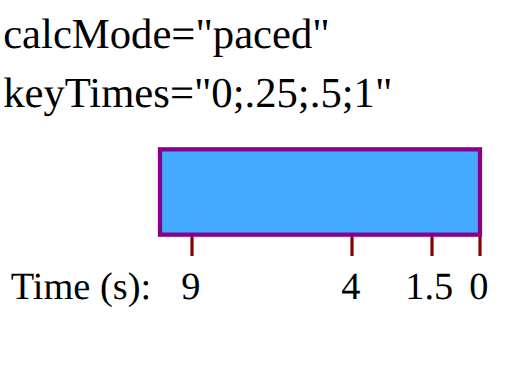
t = 0.00 s
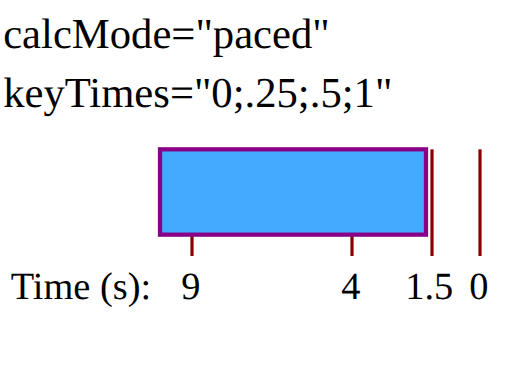
t = 1.69 s
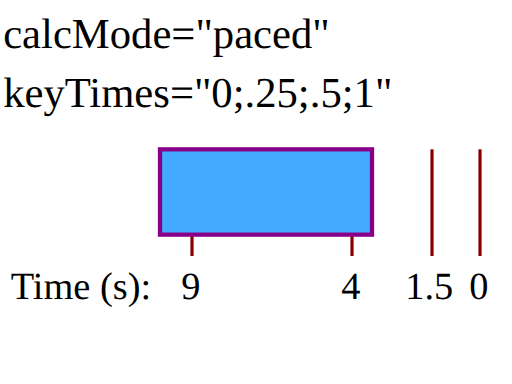
t = 3.38 s
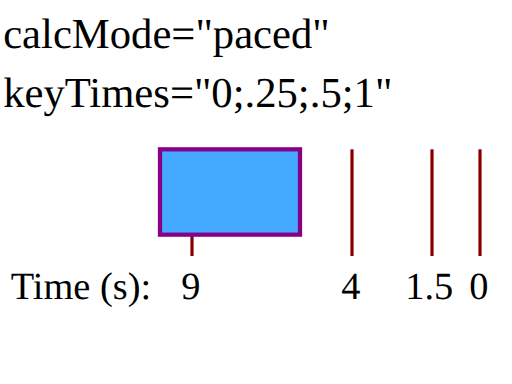
t = 5.63 s
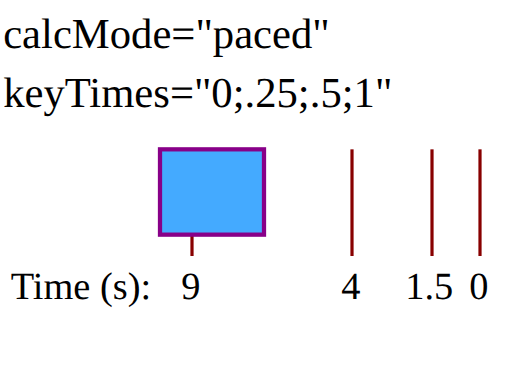
t = 6.75 s
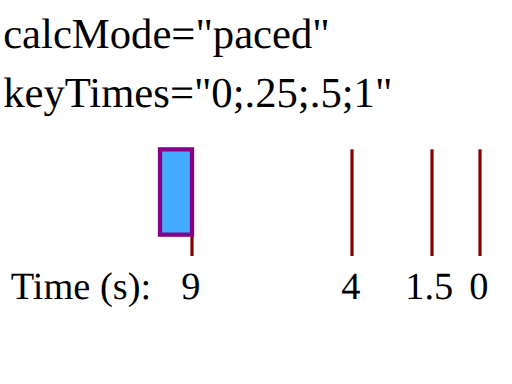
t = 9.00 s

The animated SVG that drew these frames (rendered in a browser with its animation timeline set to each time). Animation: 1 SMIL element (animate=1); one cycle of 9.00 s.

<?xml version="1.0" standalone="no"?>
<!DOCTYPE svg PUBLIC "-//W3C//DTD SVG 1.1//EN" "http://www.w3.org/Graphics/SVG/1.1/DTD/svg11.dtd">

<!--
Test 'calcMode'=paced.

One animation has been defined to animate the width of a rectangle. Ruler lines and text are provided
to help show what the correct behavior is. The headline text shows the values for the 'calcMode' and 'keyTimes' attributes. The
black text and ruler lines help show the size and movement of the rectangle over time.

This test shows calcMode="paced" for an animation that has constant velocity, thus showing how 'values'
and 'keyTimes' are ignored.
-->

<svg version="1.1" width="100%" height="100%" viewBox="0 0 480 360" xmlns="http://www.w3.org/2000/svg" xmlns:xlink="http://www.w3.org/1999/xlink">
  <text font-size="40" x="3" y="45">calcMode="paced"</text>
  <text font-size="40" x="3" y="100">keyTimes="0;.25;.5;1"</text>

  <g xml:space="preserve" font-size="13.5" stroke-width="3">
    <g transform="translate(150,140)">
      <text font-size="36" x="-140" y="140">Time (s):</text>
      <text font-size="36" x="290" y="140">0</text>
      <line x1="300" y1="0" x2="300" y2="100" fill="none" stroke="#880000"/>
      <text font-size="36" x="230" y="140">1.5</text>
      <line x1="255" y1="0" x2="255" y2="100" fill="none" stroke="#880000"/>
      <text font-size="36" x="170" y="140">4</text>
      <line x1="180" y1="0" x2="180" y2="100" fill="none" stroke="#880000"/>
      <text font-size="36" x="20" y="140">9</text>
      <line x1="30" y1="0" x2="30" y2="100" fill="none" stroke="#880000"/>
      <rect x="0" y="0" width="300" height="80" fill="#44AAFF" stroke="#880088" stroke-width="4">
        <animate attributeName="width" calcMode="paced" values="300;255;180;30" keyTimes="0;.25;.5;1" begin="0s" dur="9s" fill="freeze"/>
      </rect>
    </g>
  </g>
</svg>
